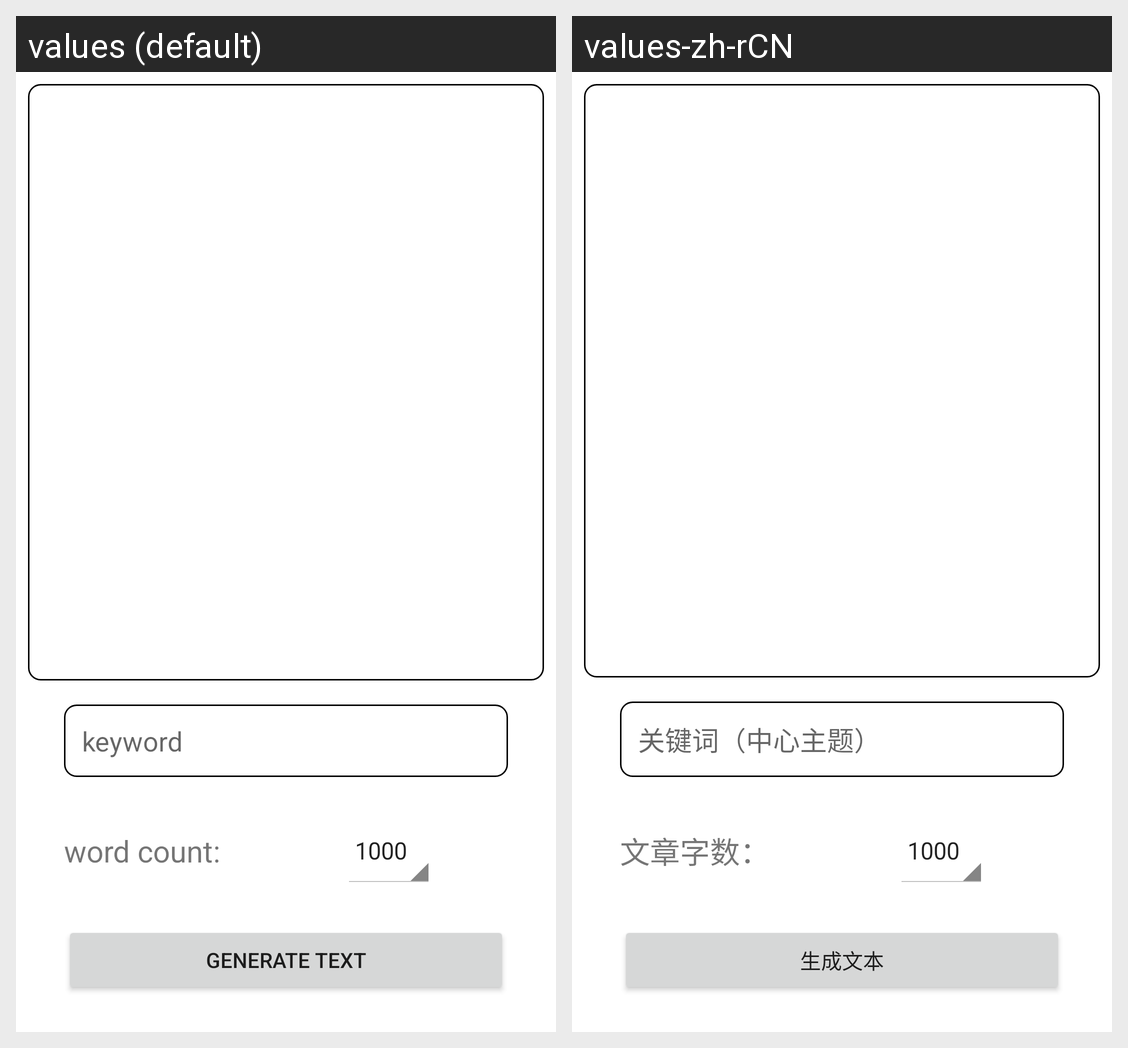

This grid shows one Android layout under two languages. Give, for every string resource on the screen, its name, the default text and each shown locale's text.
Android screen res/layout/fragment_generate_text.xml rendered under 2 locales, left to right: values (default), values-zh-rCN. Device: Nexus 5 (rendered at 1080×1920; each locale shown at half size, 540×960, under a caption strip naming it); theme Theme.ArticleGenerator.
Strings drawn on this screen, with the default value and each locale's value (text and hints the layout hard-codes, and strings that could not be matched under every locale, appear in the picture but are not listed):

keyword
  values: keyword
  values-zh-rCN: 关键词（中心主题）

generate_text
  values: Generate Text
  values-zh-rCN: 生成文本

word_count
  values: word count:
  values-zh-rCN: 文章字数：
